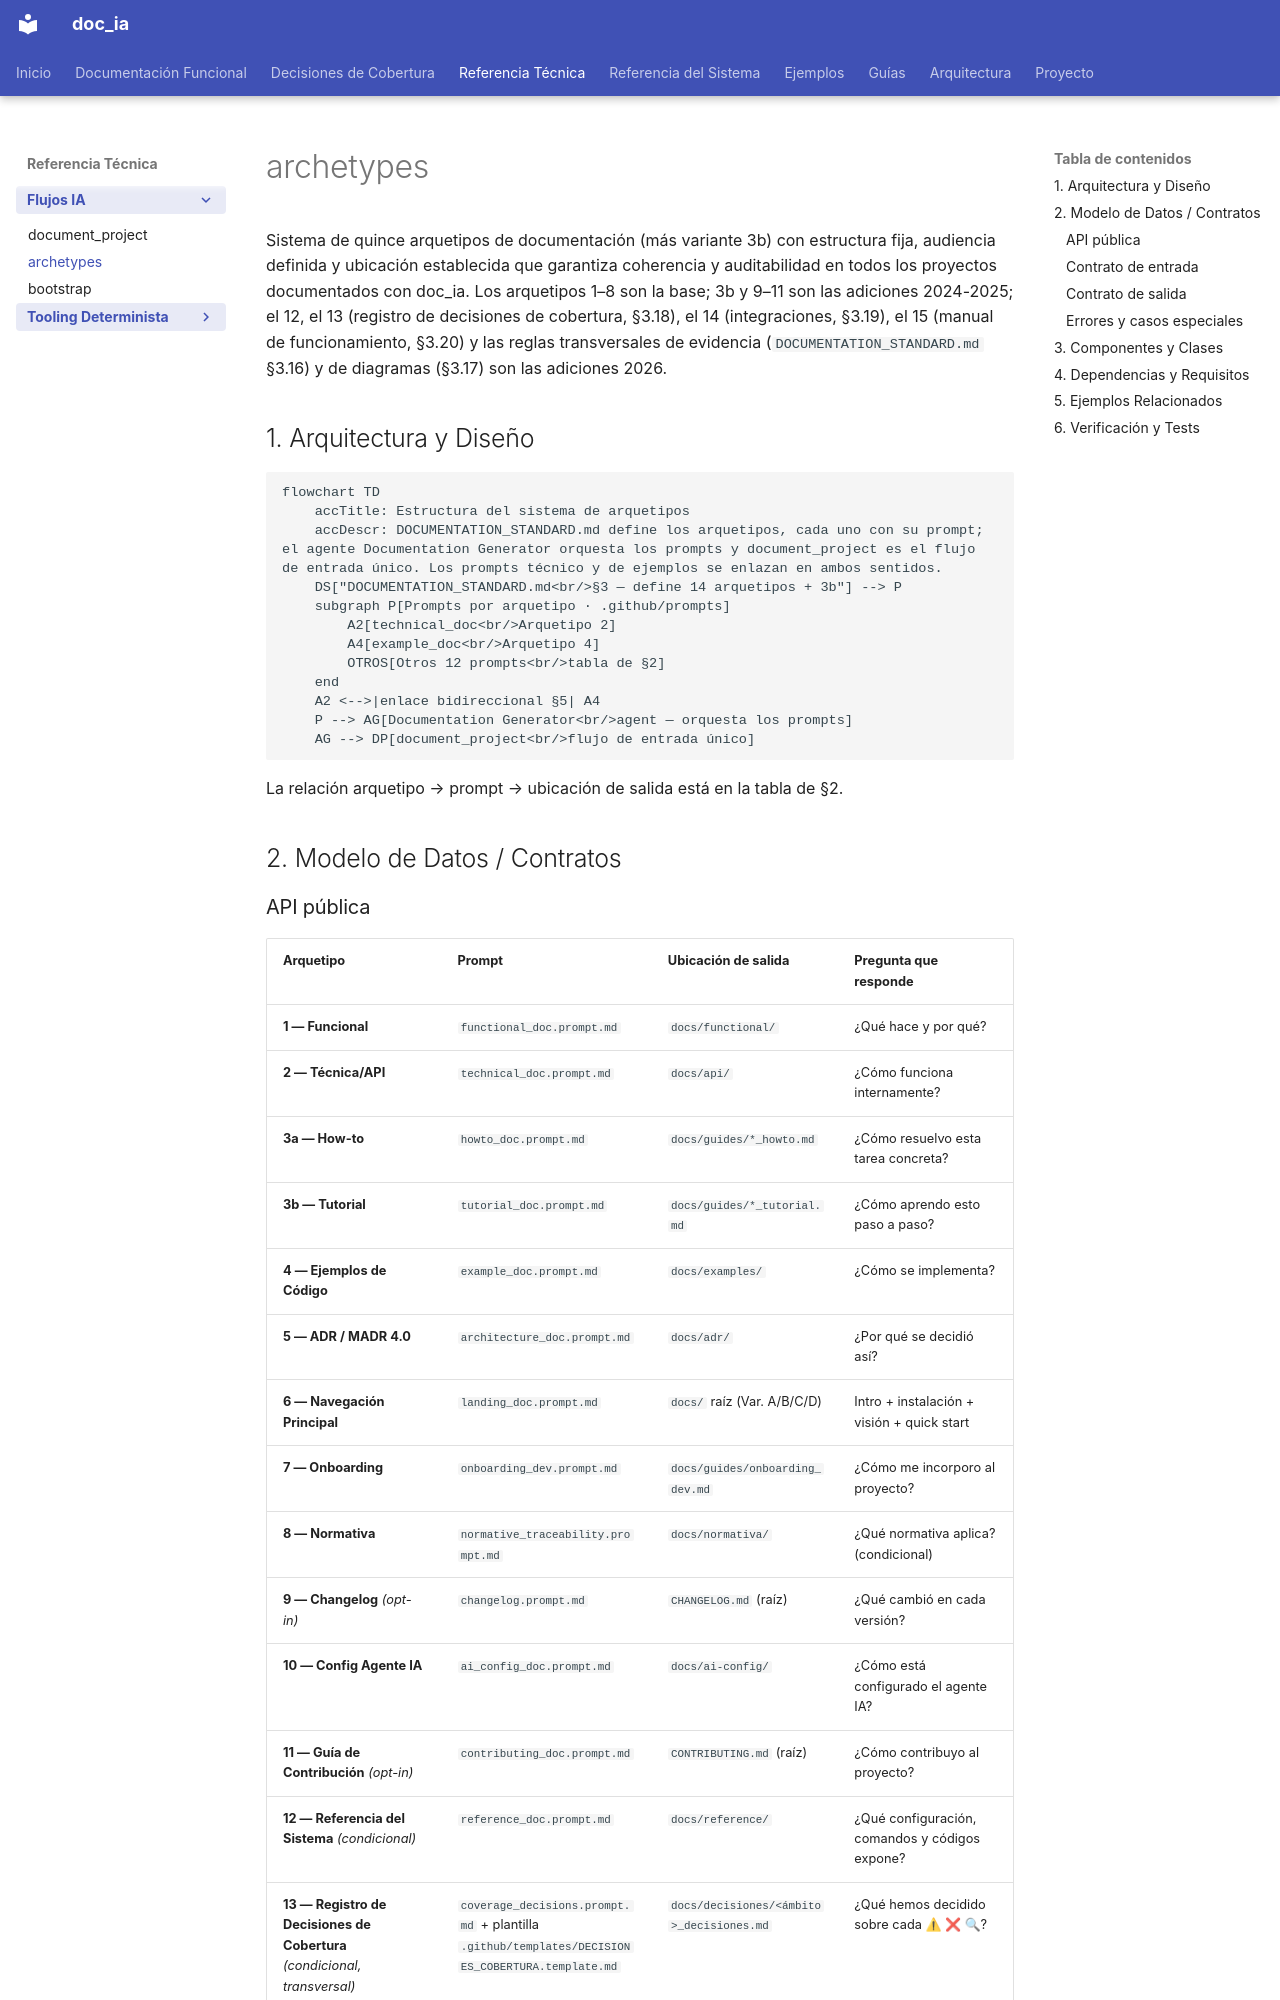

repository: fmanza/doc_ia · page: api/archetypes.html · generator: mkdocs

---
arquetipo: "2"
fuentes:
  .github/DOCUMENTATION_STANDARD.md: 19a66007b81d
  .github/agents/documentation-generator.agent.md: c803b76cbce4
  .github/prompts/example_doc.prompt.md: 6041f616e0c3
  .github/prompts/user_manual_doc.prompt.md: 3ae26288bdb1
  mkdocs.yml: 28b6b25a031d
  tests/test_docs_conformance.py: 7416646e6217
decisiones:
  ../decisiones/archetypes_decisiones.md: 1a6976ff3ff3
revisado: 2026-11-13
---
# archetypes

Sistema de quince arquetipos de documentación (más variante 3b) con estructura fija, audiencia definida y ubicación establecida que garantiza coherencia y auditabilidad en todos los proyectos documentados con doc_ia. Los arquetipos 1–8 son la base; 3b y 9–11 son las adiciones 2024-2025; el 12, el 13 (registro de decisiones de cobertura, §3.18), el 14 (integraciones, §3.19), el 15 (manual de funcionamiento, §3.20) y las reglas transversales de evidencia (`DOCUMENTATION_STANDARD.md` §3.16) y de diagramas (§3.17) son las adiciones 2026.

## 1. Arquitectura y Diseño

```mermaid
flowchart TD
    accTitle: Estructura del sistema de arquetipos
    accDescr: DOCUMENTATION_STANDARD.md define los arquetipos, cada uno con su prompt; el agente Documentation Generator orquesta los prompts y document_project es el flujo de entrada único. Los prompts técnico y de ejemplos se enlazan en ambos sentidos.
    DS["DOCUMENTATION_STANDARD.md<br/>§3 — define 14 arquetipos + 3b"] --> P
    subgraph P[Prompts por arquetipo · .github/prompts]
        A2[technical_doc<br/>Arquetipo 2]
        A4[example_doc<br/>Arquetipo 4]
        OTROS[Otros 12 prompts<br/>tabla de §2]
    end
    A2 <-->|enlace bidireccional §5| A4
    P --> AG[Documentation Generator<br/>agent — orquesta los prompts]
    AG --> DP[document_project<br/>flujo de entrada único]
```

La relación arquetipo → prompt → ubicación de salida está en la tabla de §2.

## 2. Modelo de Datos / Contratos
